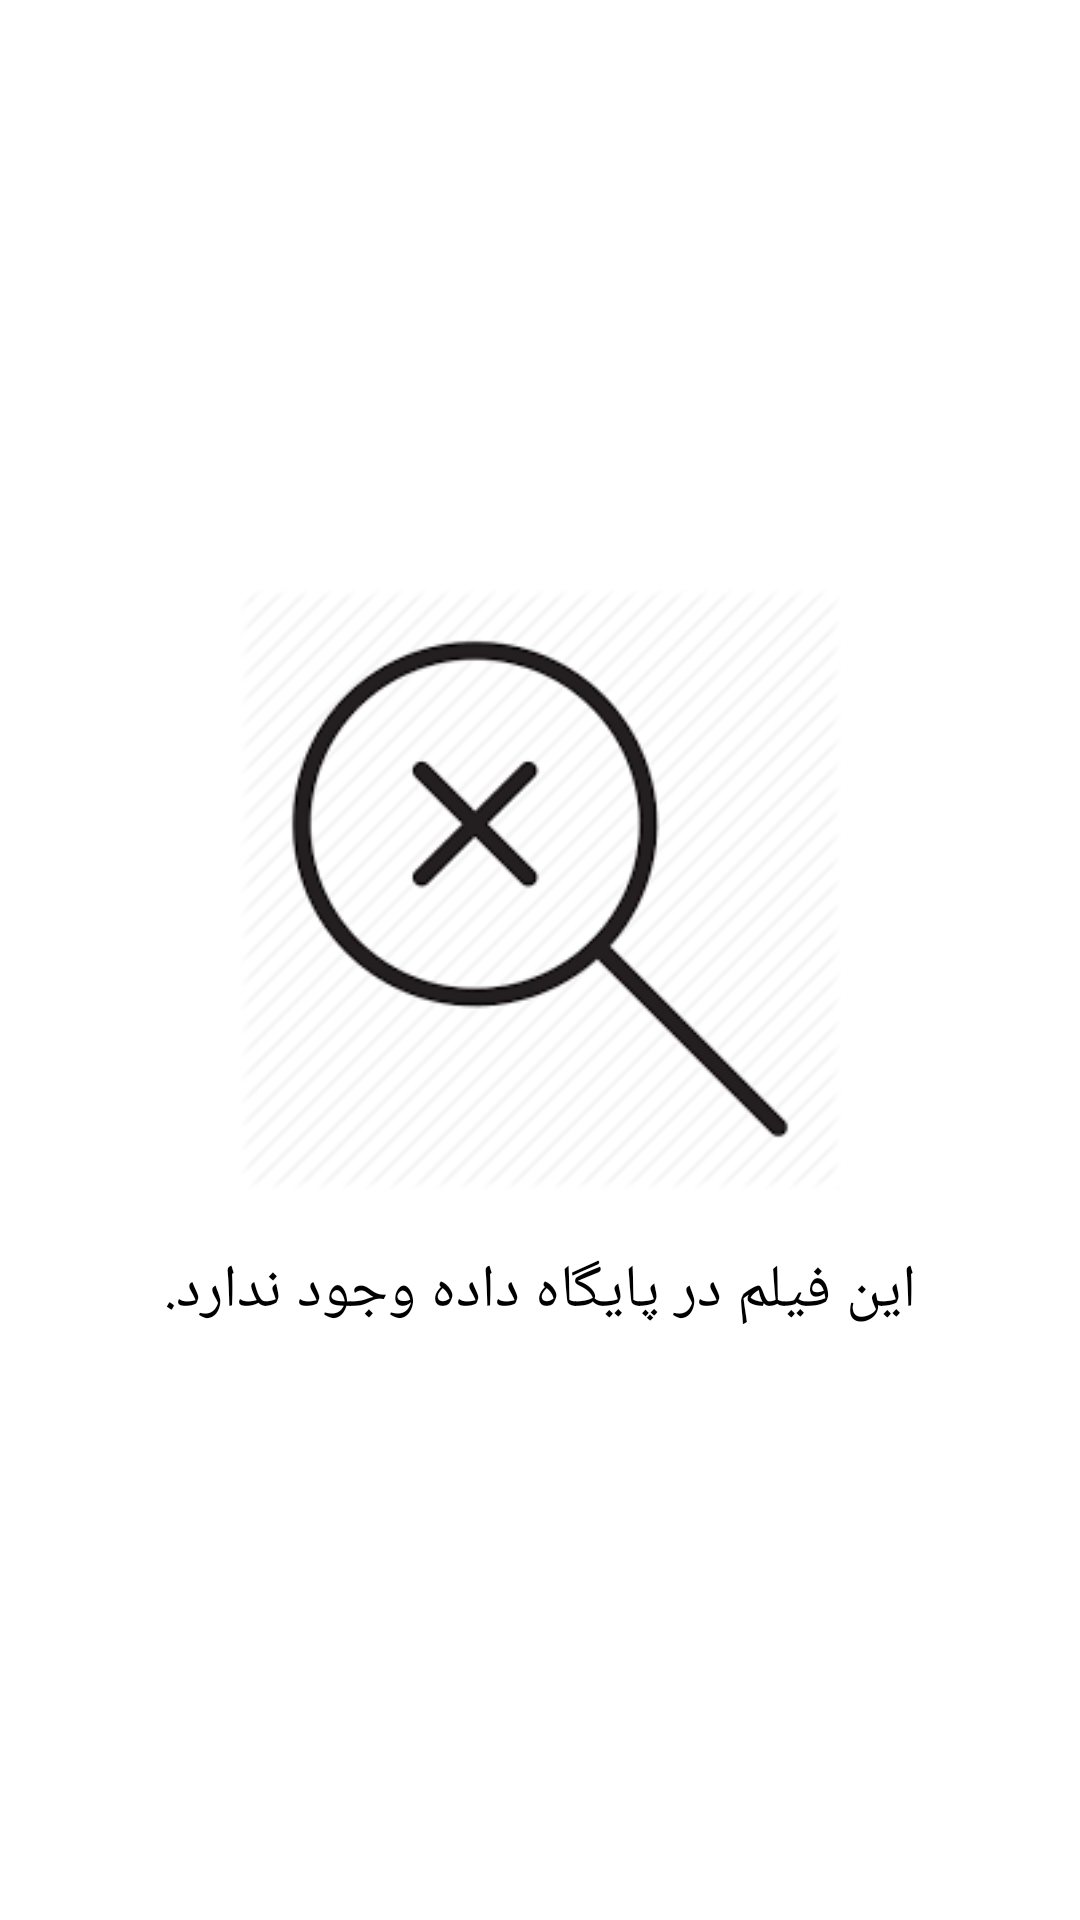

Here is an Android app screen rendered from its layout file. Give the layout XML and the strings, colors and styles it references.
<!-- AndroidManifest.xml: application theme Theme.MovieApp -->
<!-- res/layout/movie_notexist_layout.xml -->
<?xml version="1.0" encoding="utf-8"?>
<androidx.constraintlayout.widget.ConstraintLayout xmlns:android="http://schemas.android.com/apk/res/android"
    android:layout_width="match_parent"
    android:layout_height="match_parent"
    xmlns:app="http://schemas.android.com/apk/res-auto">

    <androidx.constraintlayout.widget.ConstraintLayout
        android:layout_width="0dp"
        android:layout_height="0dp"
        app:layout_constraintWidth_percent="0.8"
        app:layout_constraintDimensionRatio="1:1"
        app:layout_constraintTop_toTopOf="parent"
        app:layout_constraintBottom_toBottomOf="parent"
        app:layout_constraintStart_toStartOf="parent"
        app:layout_constraintEnd_toEndOf="parent">

        <TextView
            android:id="@+id/tv"
            android:layout_width="wrap_content"
            android:layout_height="wrap_content"
            android:text="@string/movie_not_exist"
            android:textSize="20sp"
            android:textColor="@color/black"
            android:layout_margin="20dp"
            app:layout_constraintStart_toStartOf="parent"
            app:layout_constraintEnd_toEndOf="parent"
            app:layout_constraintBottom_toBottomOf="parent"/>

        <ImageView
            android:layout_width="0dp"
            android:layout_height="0dp"
            app:layout_constraintDimensionRatio="1:1"
            app:layout_constraintBottom_toTopOf="@id/tv"
            android:src="@drawable/not_found"
            android:scaleType="fitXY"
            android:layout_margin="20sp"
            app:layout_constraintTop_toTopOf="parent"
            app:layout_constraintStart_toStartOf="parent"
            app:layout_constraintEnd_toEndOf="parent"/>

    </androidx.constraintlayout.widget.ConstraintLayout>

</androidx.constraintlayout.widget.ConstraintLayout>
<!-- resources referenced by this layout -->
<resources>
  <color name="black">#FF000000</color>
  <!-- drawable not_found: png bitmap (drawable, 6283 bytes) -->
  <string name="movie_not_exist">این فیلم در پایگاه داده وجود ندارد.</string>
  <style name="Theme.MovieApp" parent="Theme.MaterialComponents.DayNight.NoActionBar">
          
          <item name="colorPrimary">@color/purple_500</item>
          <item name="colorPrimaryVariant">@color/purple_700</item>
          <item name="colorOnPrimary">@color/white</item>
          
          <item name="colorSecondary">@color/teal_200</item>
          <item name="colorSecondaryVariant">@color/teal_700</item>
          <item name="colorOnSecondary">@color/black</item>
          
          <item name="android:statusBarColor" tools:targetApi="l">@color/white</item>
          
          <item name="android:windowLightStatusBar" tools:ignore="NewApi">true</item>
      </style>
  <color name="purple_500">#FF6200EE</color>
  <color name="purple_700">#FF3700B3</color>
  <color name="white">#FFFFFFFF</color>
  <color name="teal_200">#FF03DAC5</color>
  <color name="teal_700">#FF018786</color>
</resources>
